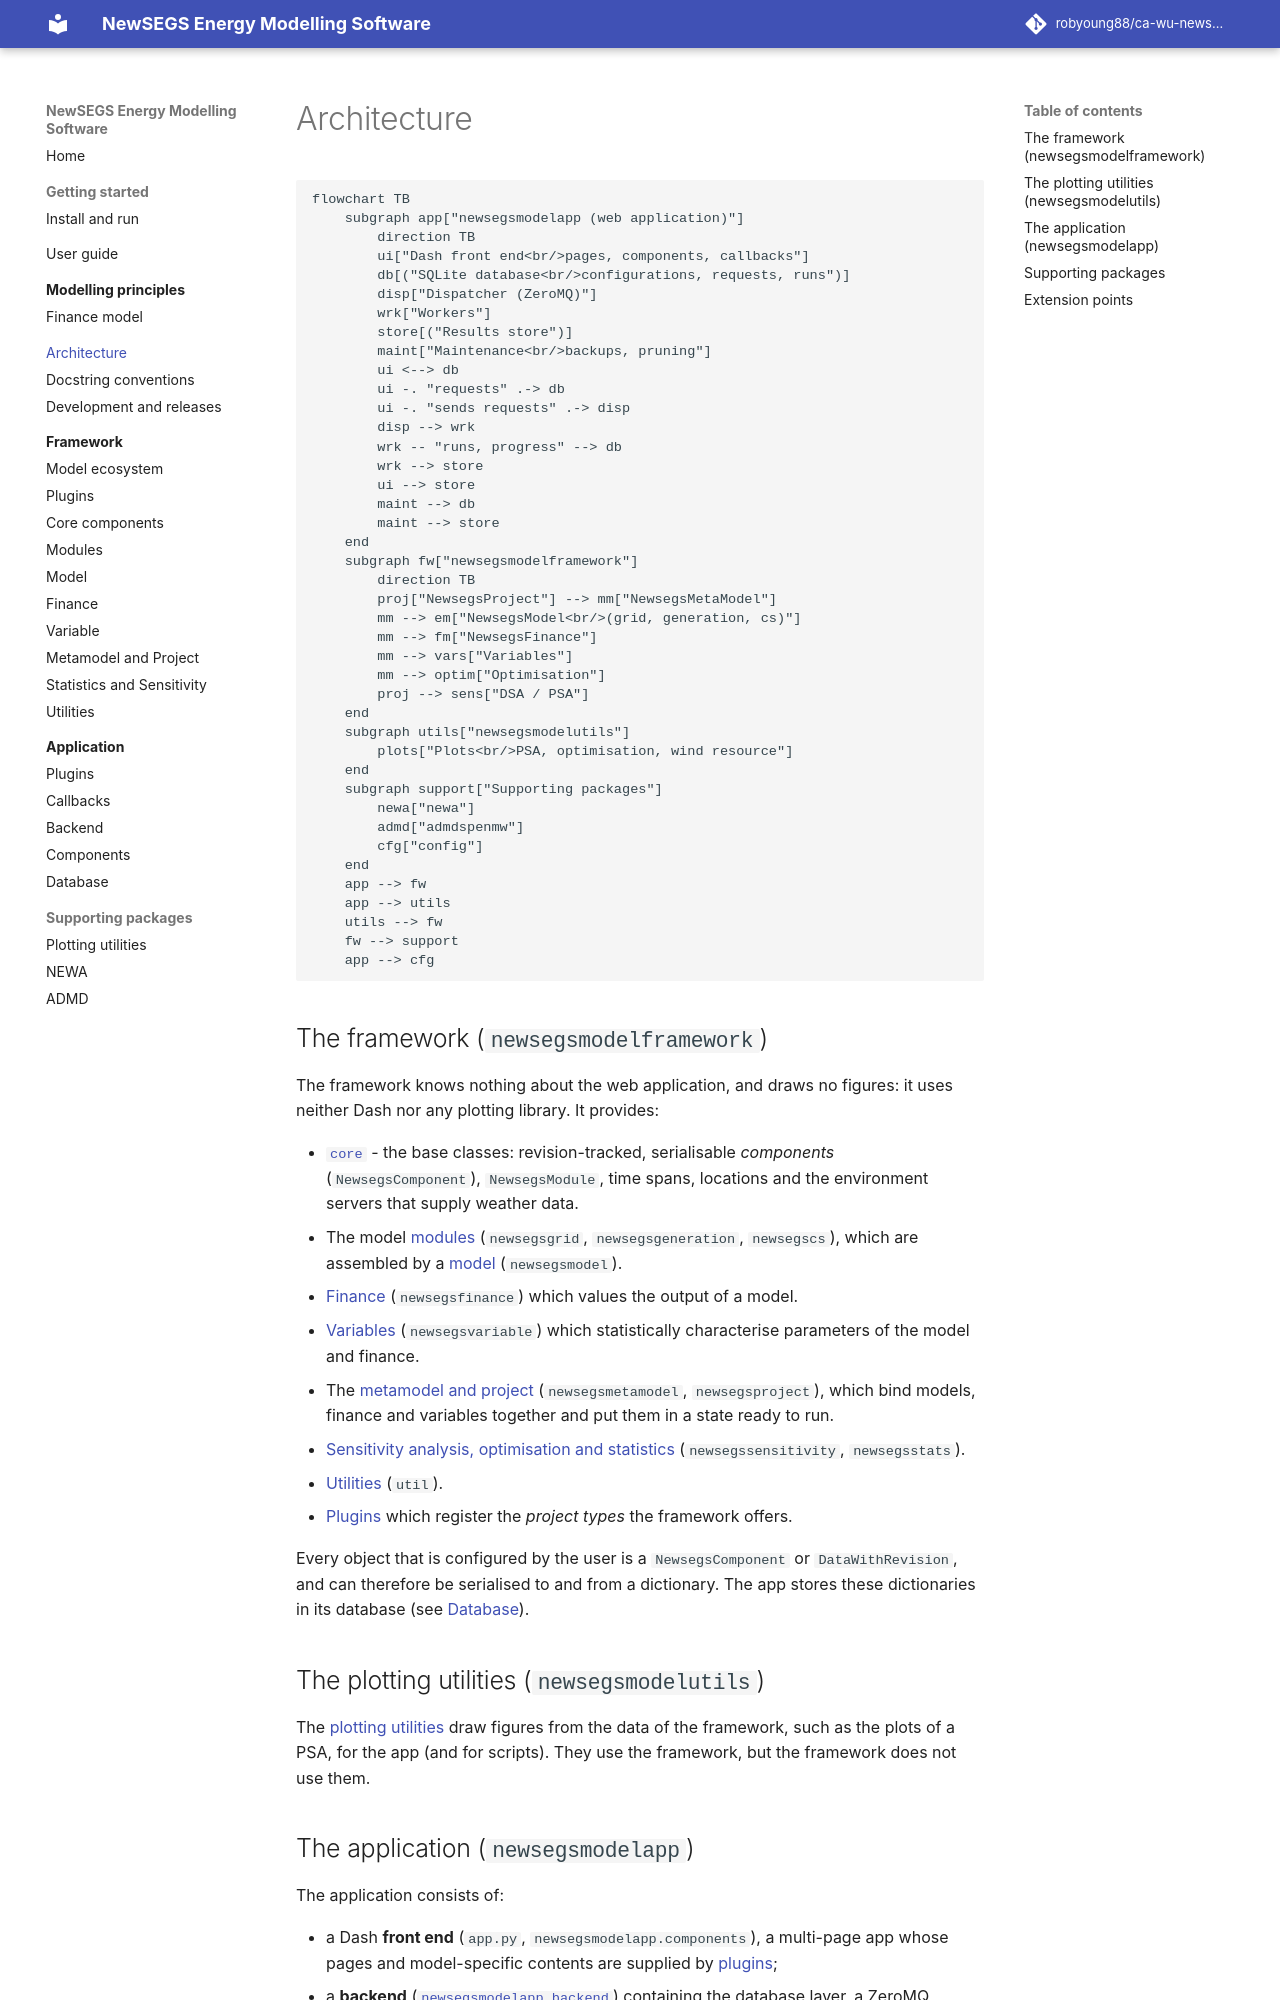

repository: robyoung88/ca-wu-newsegs-model · page: architecture.html · generator: mkdocs

# Architecture

```mermaid
flowchart TB
    subgraph app["newsegsmodelapp (web application)"]
        direction TB
        ui["Dash front end<br/>pages, components, callbacks"]
        db[("SQLite database<br/>configurations, requests, runs")]
        disp["Dispatcher (ZeroMQ)"]
        wrk["Workers"]
        store[("Results store")]
        maint["Maintenance<br/>backups, pruning"]
        ui <--> db
        ui -. "requests" .-> db
        ui -. "sends requests" .-> disp
        disp --> wrk
        wrk -- "runs, progress" --> db
        wrk --> store
        ui --> store
        maint --> db
        maint --> store
    end
    subgraph fw["newsegsmodelframework"]
        direction TB
        proj["NewsegsProject"] --> mm["NewsegsMetaModel"]
        mm --> em["NewsegsModel<br/>(grid, generation, cs)"]
        mm --> fm["NewsegsFinance"]
        mm --> vars["Variables"]
        mm --> optim["Optimisation"]
        proj --> sens["DSA / PSA"]
    end
    subgraph utils["newsegsmodelutils"]
        plots["Plots<br/>PSA, optimisation, wind resource"]
    end
    subgraph support["Supporting packages"]
        newa["newa"]
        admd["admdspenmw"]
        cfg["config"]
    end
    app --> fw
    app --> utils
    utils --> fw
    fw --> support
    app --> cfg
```

## The framework (`newsegsmodelframework`)

The framework knows nothing about the web application, and draws no figures: it uses neither Dash nor any
plotting library. It provides:

* [`core`](framework/core.md) - the base classes: revision-tracked, serialisable
  *components* (`NewsegsComponent`), `NewsegsModule`, time spans, locations and the
  environment servers that supply weather data.
* The model [modules](framework/modules.md) (`newsegsgrid`, `newsegsgeneration`,
  `newsegscs`), which are assembled by a [model](framework/model.md) (`newsegsmodel`).
* [Finance](framework/finance.md) (`newsegsfinance`) which values the output of a model.
* [Variables](framework/variable.md) (`newsegsvariable`) which statistically characterise
  parameters of the model and finance.
* The [metamodel and project](framework/metamodel.md) (`newsegsmetamodel`, `newsegsproject`),
  which bind models, finance and variables together and put them in a state ready to run.
* [Sensitivity analysis, optimisation and statistics](framework/stats-sensitivity.md)
  (`newsegssensitivity`, `newsegsstats`).
* [Utilities](framework/util.md) (`util`).
* [Plugins](framework/plugins.md) which register the *project types* the framework offers.

Every object that is configured by the user is a `NewsegsComponent` or `DataWithRevision`, and
can therefore be serialised to and from a dictionary. The app stores these dictionaries in its
database (see [Database](app/database.md)).

## The plotting utilities (`newsegsmodelutils`)

The [plotting utilities](support/utils.md) draw figures from the data of the framework, such as the plots of a PSA, for the
app (and for scripts). They use the framework, but the framework does not use them.
